Run: headless pygame with SDL's dummy video driver; simulated clock (each Clock.tick advances the game by its frame time, no real sleeping); random seed 0; keys injected as events and as key.get_pressed() state; no mouse input.
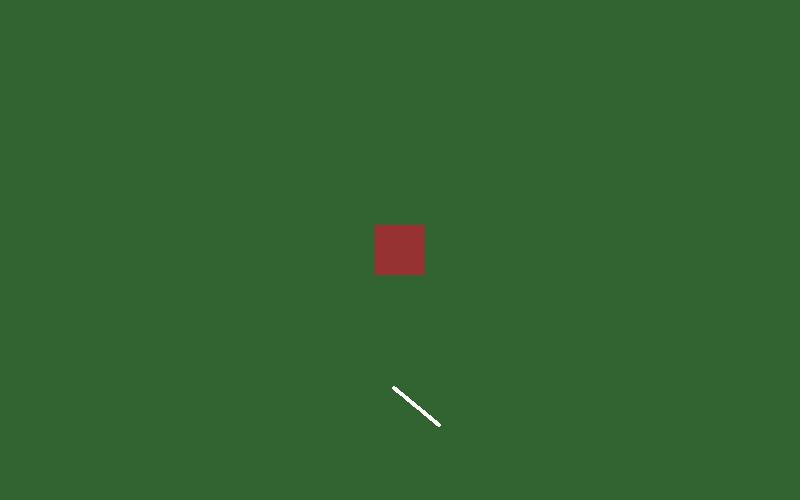
Frame 1 of 4 · flips 1–60 · no input
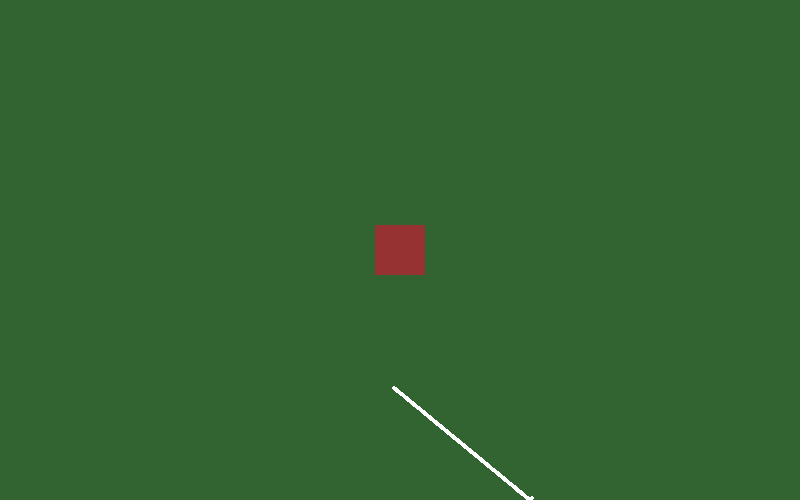
Frame 2 of 4 · flips 61–180 · tapped SPACE, RETURN · held RIGHT (→), D
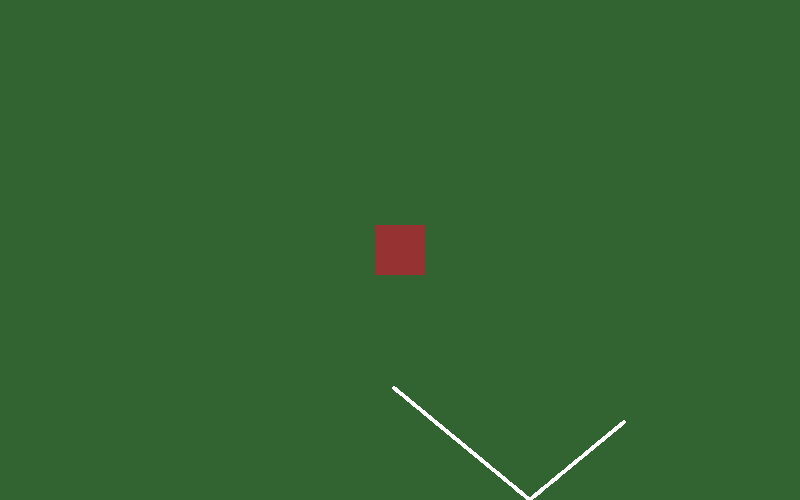
Frame 3 of 4 · flips 181–300 · held DOWN (↓), S
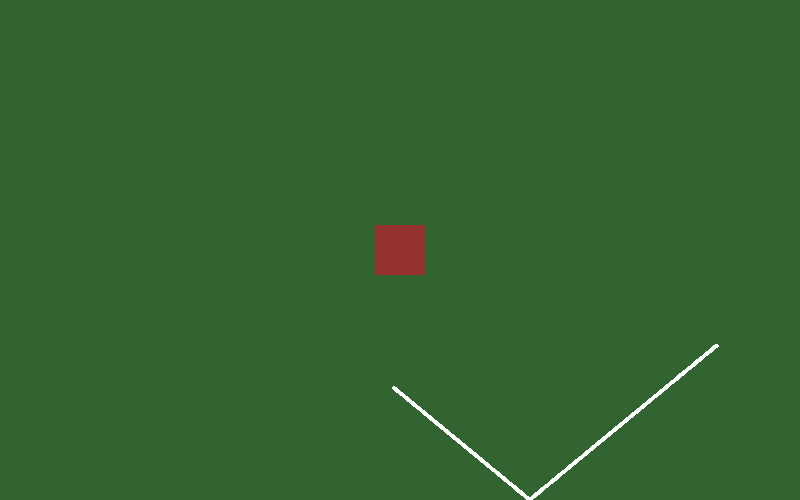
Frame 4 of 4 · flips 301–420 · held LEFT (←), A, UP (↑), W

The pygame program that drew these frames:

import pygame
from pygame.locals import *
import time
from random import randint
from random import random
from math import sin, cos, pi

# BOLA DE BILLAR umplementación con pygame


def bola_de_billar(screen, ancho: int, alto:int, repeticiones: int):
    # pre: screen es la ventana de pygame, ancho y alto son las dimensiones de la ventana
    #      repeticiones es el número de movimientos máximos
    # post: dibuja la trayectoria de una bola de billar con velocidad n que parte de (pos_x, pos_y)
    #       con direccion direc. Los tres números pos_x, pos_y, direc son elegidos al azar.
    #       devuelve  pos_x, pos_y, direc
    #       La bola de billar se detiene si 
    #           1) "cae" en una caja roja de 50 x 50  centrada, o bien,
    #           2) el número de movimientos es > repet
    
    pos_x, pos_y = randint(0, ancho), randint(0,alto) # posición inicial
    direc = random() * 2 * pi # angulo de la dirección inicial entre 0 y 2*pi
    dir_x, dir_y = cos(direc), sin(direc) # dirección inicial

    limite = 0
    while not (ancho/2-25 <= pos_x <= ancho/2 + 25 and alto/2-25 <= pos_y <= alto/2+25) and limite < repeticiones:
        if pos_x <= 0:
            # pi/2 < direc < 3pi/2
            direc = pi - direc
            # - pi/2 < direc < pi/2
            dir_x, dir_y = cos(direc), sin(direc)
            pos_x, pos_y = dir_x, pos_y - dir_y 
        elif pos_x >= ancho:
            # -pi/2 < direc < pi/2
            direc = pi - direc
            # pi/2 < direc < 3pi/2
            dir_x, dir_y = cos(direc), sin(direc)
            pos_x, pos_y = ancho + dir_x, pos_y - dir_y  
        elif pos_y >= alto:
            # pi < direc < 2pi
            direc = 2*pi - direc
            # 0 < direc < pi
            dir_x, dir_y = cos(direc), sin(direc)
            pos_x, pos_y = pos_x + dir_x, alto - dir_y  
        elif pos_y <= 0:
            # 0 < direc < pi
            direc = 2*pi - direc
            # pi < direc < 2pi
            dir_x, dir_y = cos(direc), sin(direc)
            pos_x, pos_y = pos_x + dir_x, - dir_y  
        else:
            pos_x, pos_y = pos_x + dir_x, pos_y - dir_y
        pygame.draw.circle(screen, 'white', (pos_x,pos_y), 2)
        pygame.display.update()
        limite += 1
    return pos_x, pos_y, direc


def main():
    pygame.init()
    ancho, alto = 800, 500
    screen = pygame.display.set_mode((ancho, alto)) # crea ventana
    pygame.display.set_caption('Bola de billar')
    color = Color(50,100,50,255) # RGB
    screen.fill(color)
    color_int = (150,50,50,255)
    pygame.draw.rect(screen, color_int, (ancho/2-25,alto/2-25,50,50), 0)

    # pygame.draw.rect(screen, 'black', (100,100,10,10), 0)
    pygame.display.update()
    bola_de_billar(screen, ancho, alto, 100000)
    pygame.display.update()
    time.sleep(30)
    pygame.quit()

# RUN

if __name__ == '__main__':
    main()
